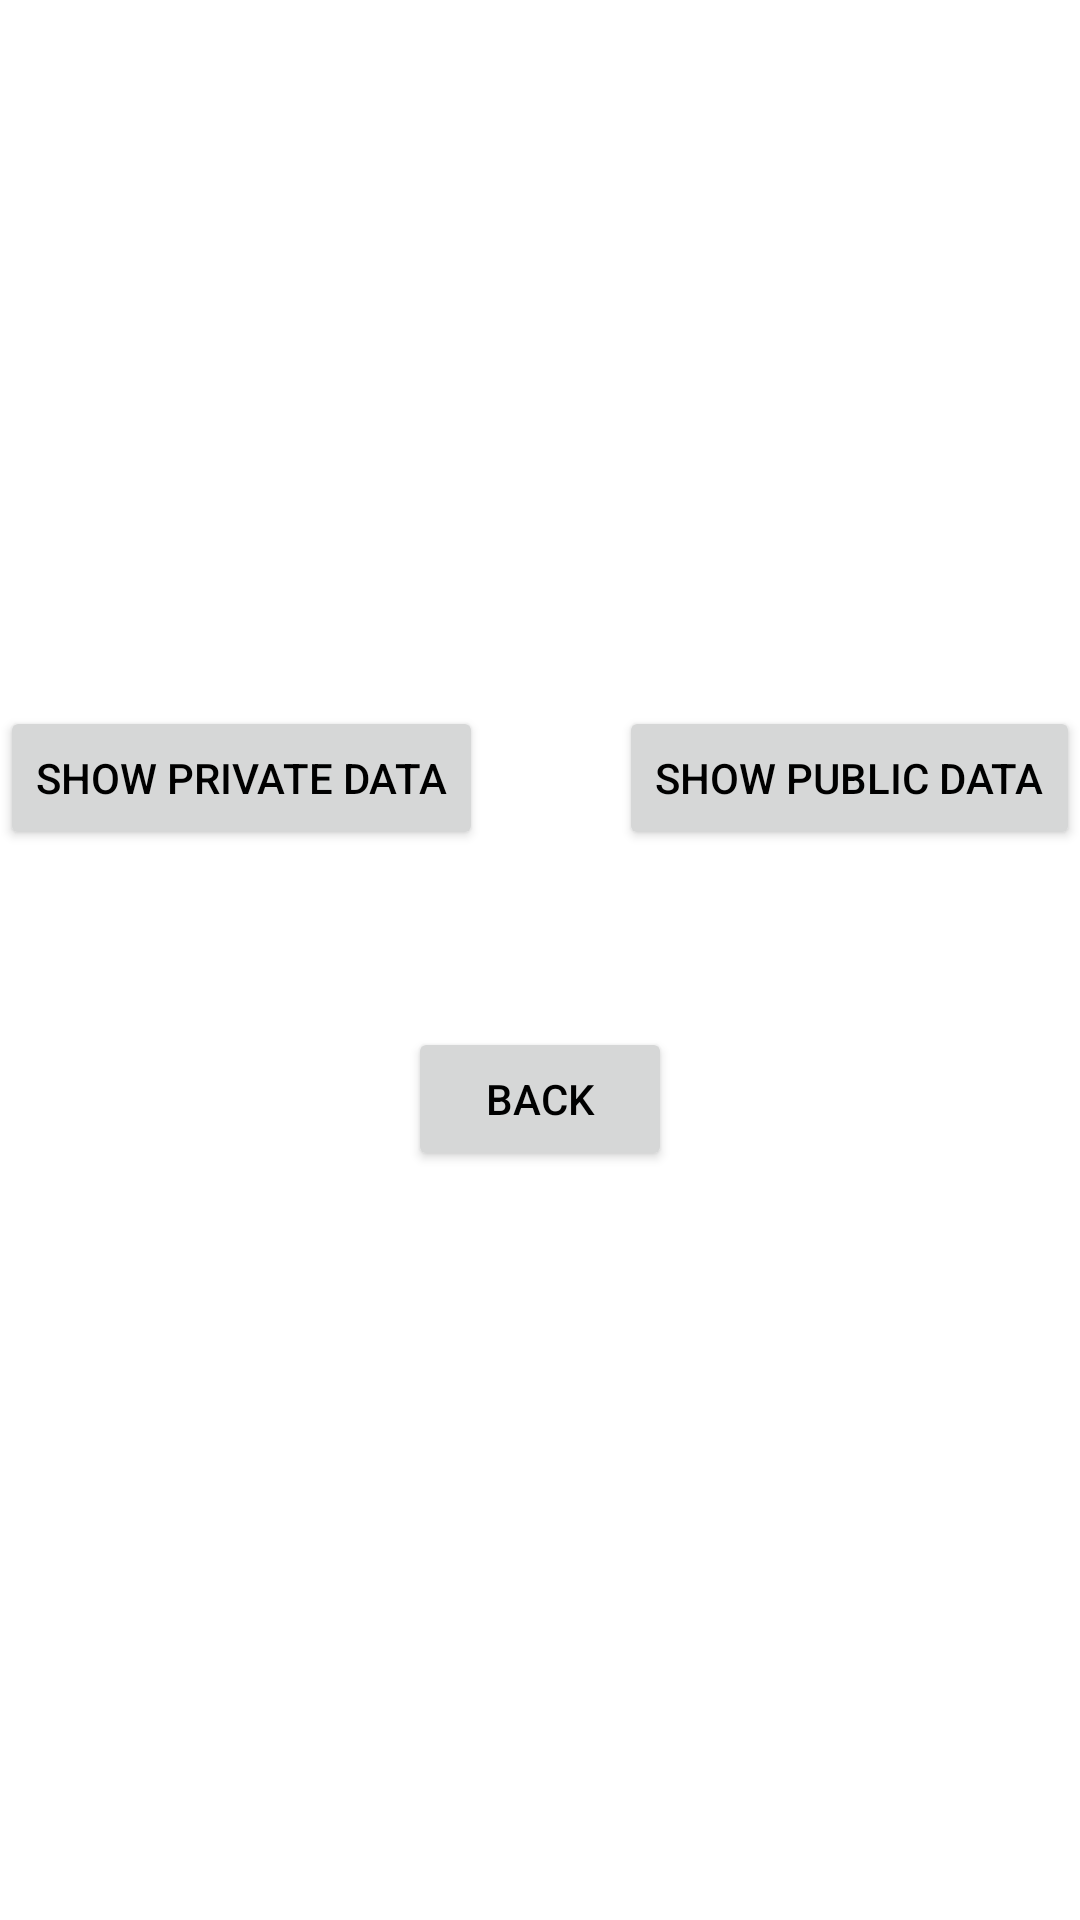

Write the Android layout XML for this screen, with the resource values it uses.
<!-- AndroidManifest.xml: application theme Theme.SimpleChat -->
<!-- res/layout/activity_file_management2.xml -->
<?xml version="1.0" encoding="utf-8"?>
<RelativeLayout xmlns:android="http://schemas.android.com/apk/res/android"
    xmlns:tools="http://schemas.android.com/tools"
    android:id="@+id/activity_main2"
    android:layout_width="match_parent"
    android:layout_height="match_parent"
    tools:context=".activities.ReadFromFile">
    <TextView
        android:id="@+id/getText"
        android:layout_width="match_parent"
        android:layout_height="wrap_content"
        android:layout_alignParentLeft="true"
        android:layout_alignParentStart="true"
        android:layout_alignParentTop="true"
        android:layout_marginTop="33dp"
        android:gravity="center"
        android:text=""
        android:textSize="18sp"
        android:textStyle="bold|italic" />

    <Button
        android:id="@+id/button3"
        android:layout_width="wrap_content"
        android:layout_height="wrap_content"
        android:layout_above="@+id/button5"
        android:layout_alignParentEnd="true"
        android:layout_alignParentRight="true"
        android:text="Show public data" />
    <Button
        android:id="@+id/button2"
        android:layout_width="wrap_content"
        android:layout_height="wrap_content"
        android:layout_alignParentLeft="true"
        android:layout_alignParentStart="true"
        android:layout_below="@+id/getText"
        android:layout_marginTop="178dp"
        android:text="Show private data"
        tools:ignore="UnknownId" />

    <Button
        android:id="@+id/button5"
        android:layout_width="wrap_content"
        android:layout_height="wrap_content"
        android:layout_below="@+id/button2"
        android:layout_centerHorizontal="true"
        android:layout_marginTop="59dp"
        android:text="Back" />

</RelativeLayout>
<!-- resources referenced by this layout -->
<resources>
  <style name="Theme.SimpleChat" parent="Base.Theme.SimpleChat" />
  <style name="Base.Theme.SimpleChat" parent="Theme.MaterialComponents.DayNight.DarkActionBar">
          
          <item name="colorPrimary">@color/colorPrimaryLight</item>
          <item name="android:textColor">@color/colorBlack</item>
          <item name="android:statusBarColor">@color/colorPrimaryLight</item>
      </style>
  <color name="colorPrimaryLight">#2AABEE</color>
  <color name="colorBlack">#000000</color>
</resources>
